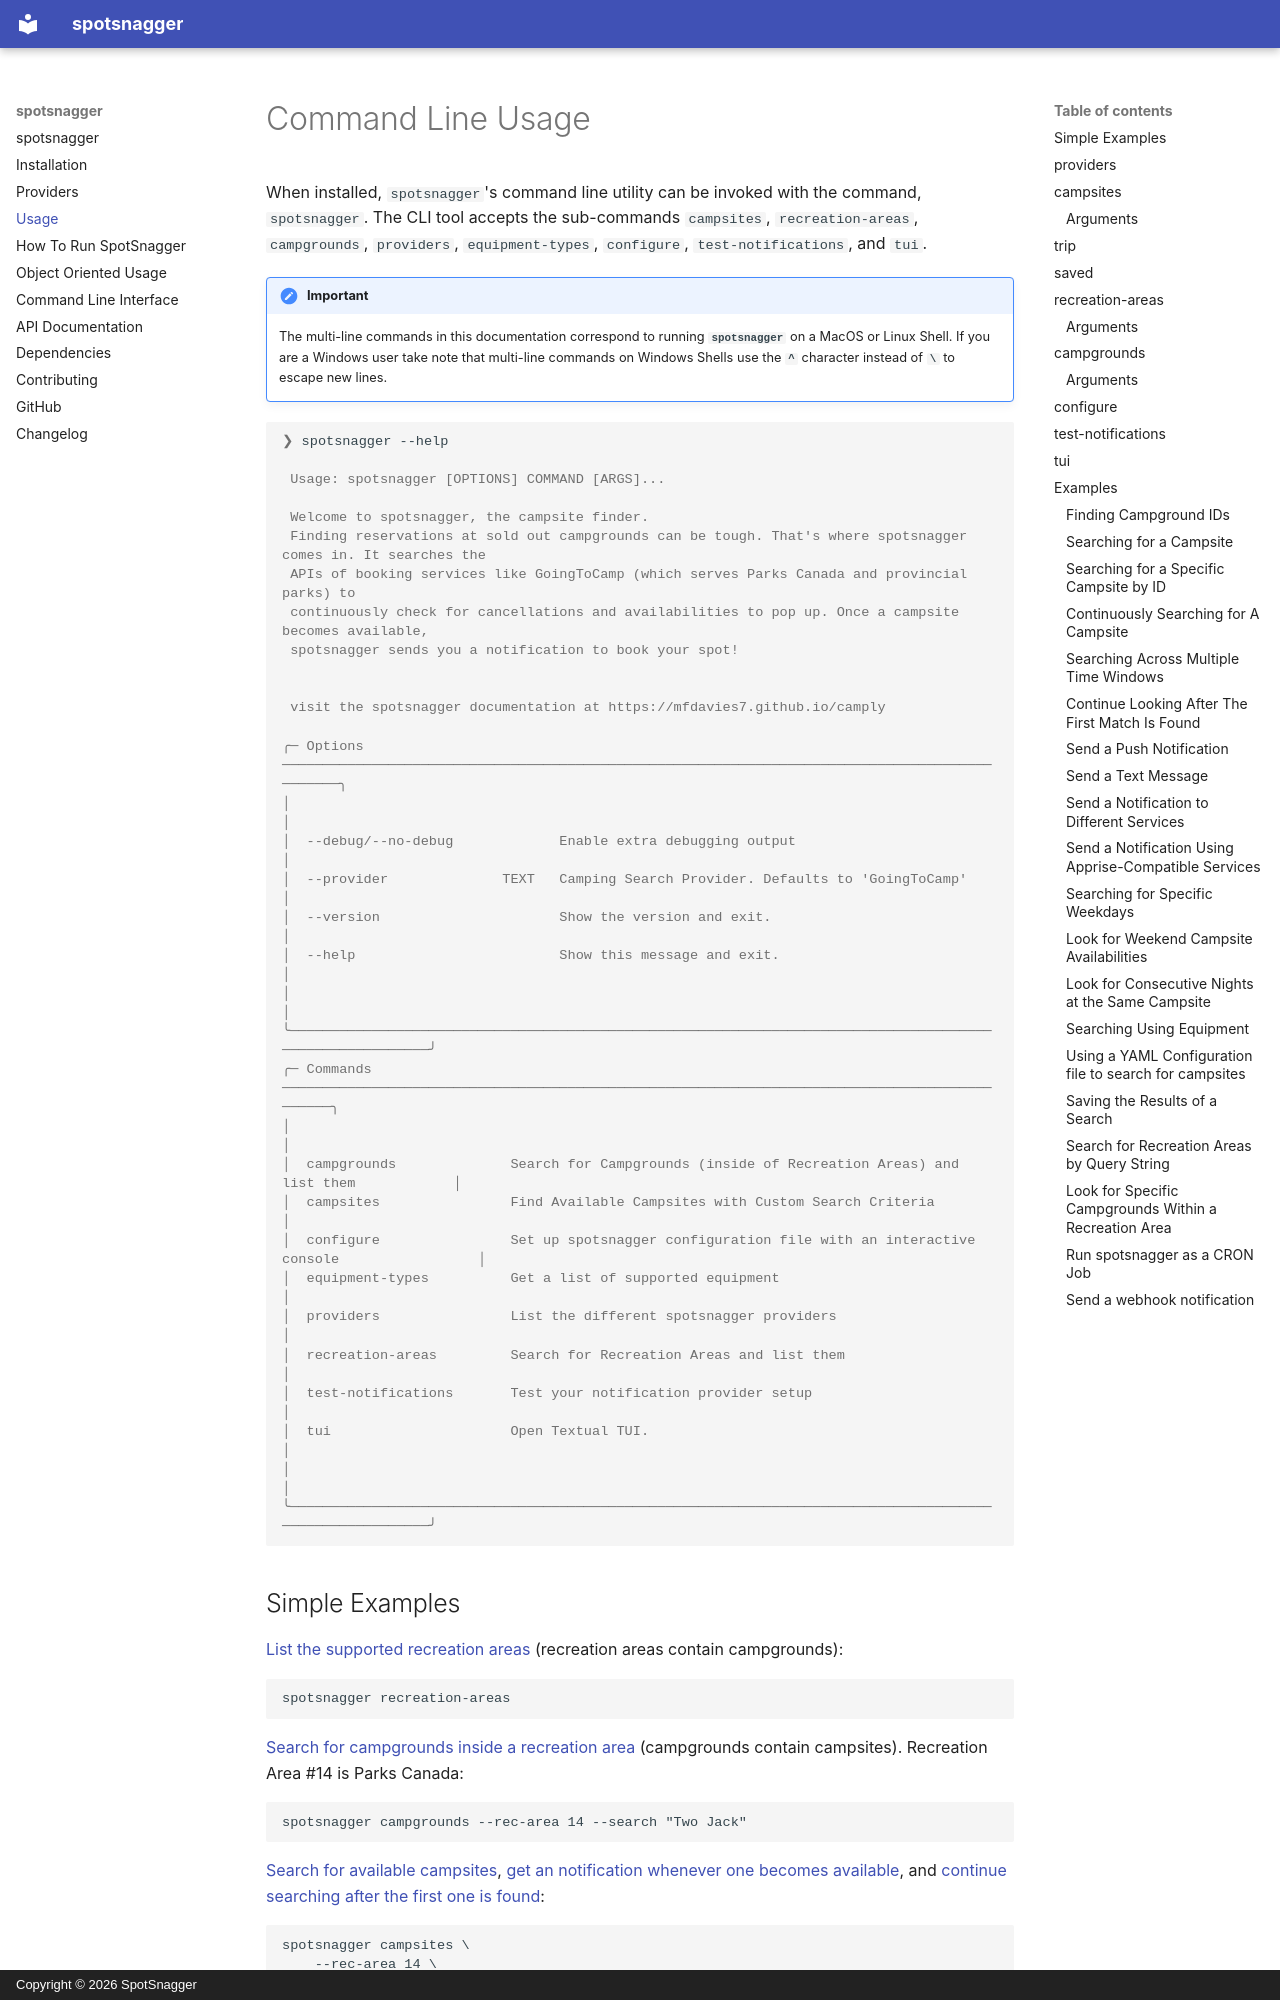

repository: mfdavies7/camply · page: command_line_usage/index.html · generator: mkdocs · copyright: Copyright © 2026 SpotSnagger

# Command Line Usage

When installed, `spotsnagger`'s command line utility can be invoked with the command, `spotsnagger`. The CLI
tool accepts the sub-commands `campsites`, `recreation-areas`, `campgrounds`, `providers`,
`equipment-types`, `configure`, `test-notifications`, and `tui`.

!!! important

    The multi-line commands in this documentation correspond to running **`spotsnagger`** on a
    MacOS or Linux Shell. If you are a Windows user take note that multi-line commands
    on Windows Shells use the **`^`** character instead of **`\`** to escape new lines.

```console
❯ spotsnagger --help

 Usage: spotsnagger [OPTIONS] COMMAND [ARGS]...

 Welcome to spotsnagger, the campsite finder.
 Finding reservations at sold out campgrounds can be tough. That's where spotsnagger comes in. It searches the
 APIs of booking services like GoingToCamp (which serves Parks Canada and provincial parks) to
 continuously check for cancellations and availabilities to pop up. Once a campsite becomes available,
 spotsnagger sends you a notification to book your spot!


 visit the spotsnagger documentation at https://mfdavies7.github.io/camply

╭─ Options ──────────────────────────────────────────────────────────────────────────────────────────────╮
│                                                                                                        │
│  --debug/--no-debug             Enable extra debugging output                                          │
│  --provider              TEXT   Camping Search Provider. Defaults to 'GoingToCamp'                     │
│  --version                      Show the version and exit.                                             │
│  --help                         Show this message and exit.                                            │
│                                                                                                        │
╰────────────────────────────────────────────────────────────────────────────────────────────────────────╯
╭─ Commands ─────────────────────────────────────────────────────────────────────────────────────────────╮
│                                                                                                        │
│  campgrounds              Search for Campgrounds (inside of Recreation Areas) and list them            │
│  campsites                Find Available Campsites with Custom Search Criteria                         │
│  configure                Set up spotsnagger configuration file with an interactive console                 │
│  equipment-types          Get a list of supported equipment                                            │
│  providers                List the different spotsnagger providers                                          │
│  recreation-areas         Search for Recreation Areas and list them                                    │
│  test-notifications       Test your notification provider setup                                        │
│  tui                      Open Textual TUI.                                                            │
│                                                                                                        │
╰────────────────────────────────────────────────────────────────────────────────────────────────────────╯
```
